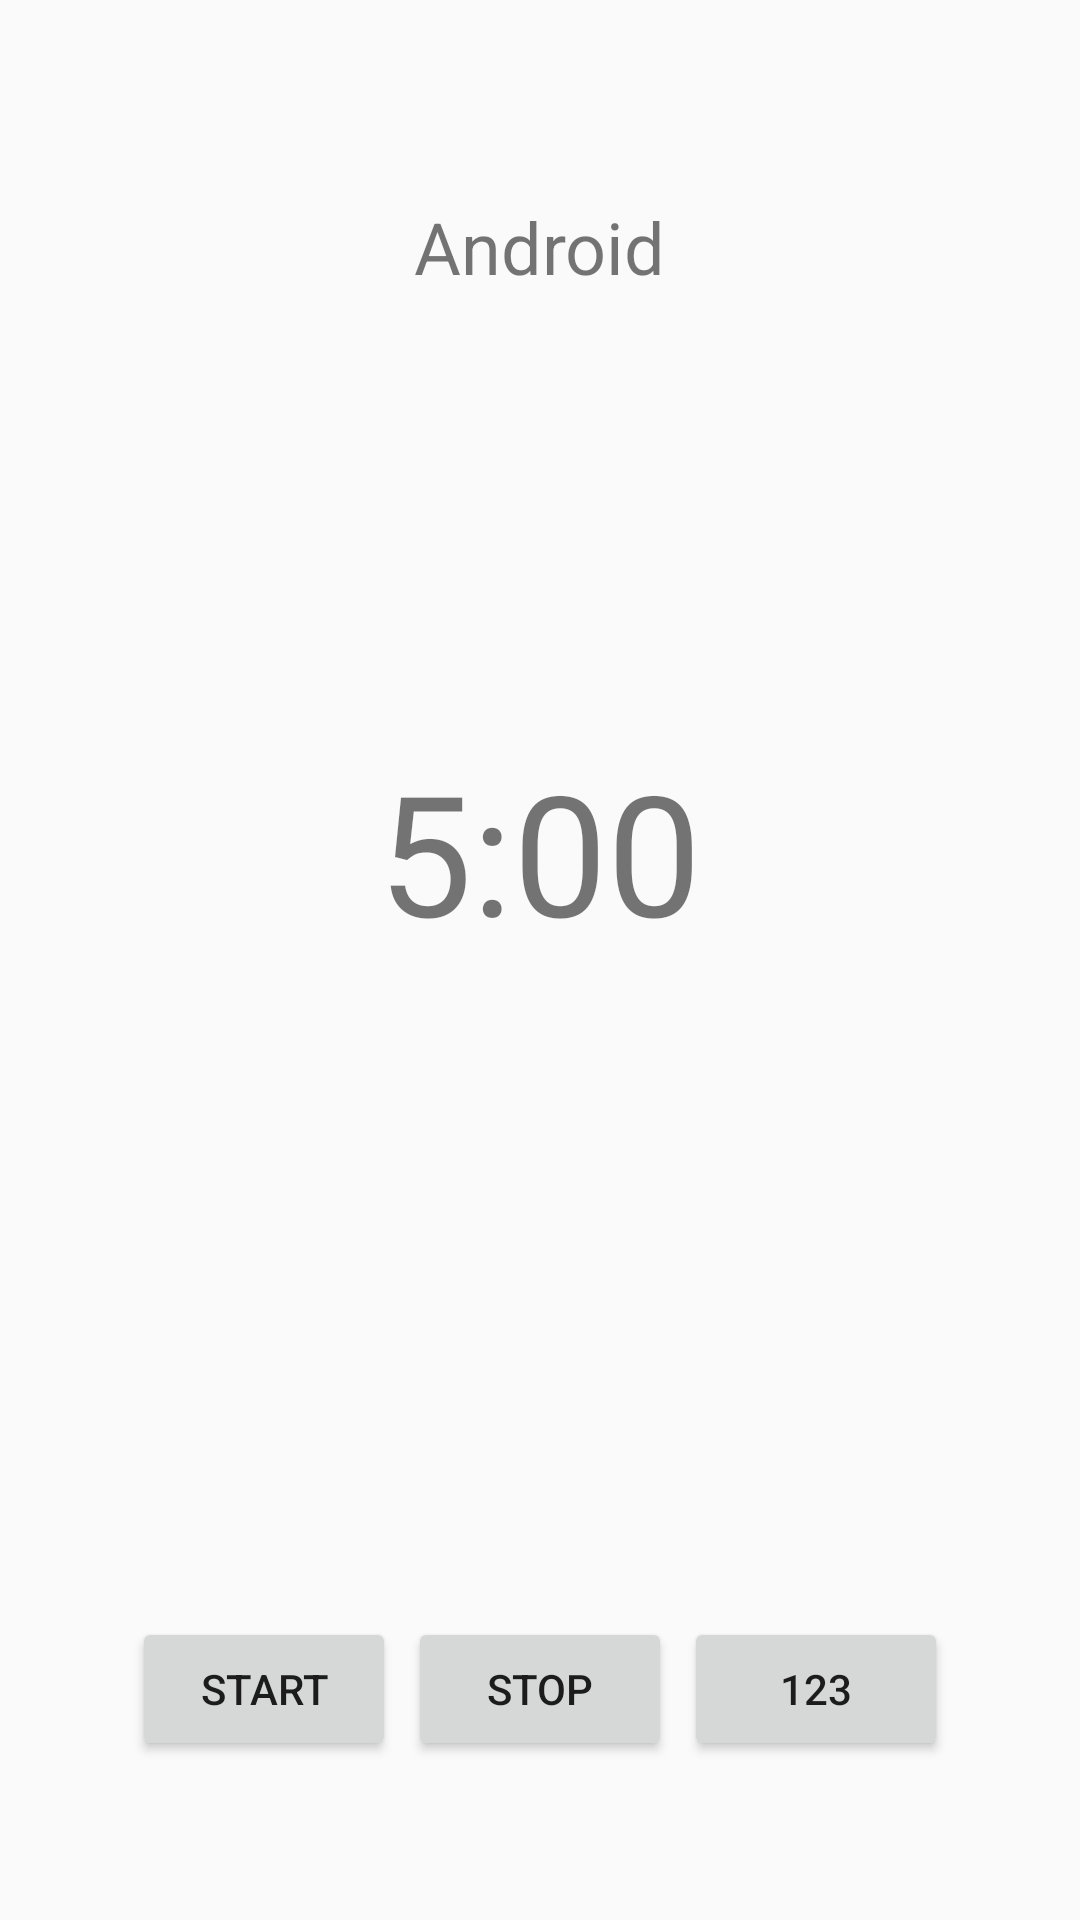

Android layout source for this screen:
<!-- AndroidManifest.xml: application theme AppTheme -->
<!-- res/layout/activity_break.xml -->
<?xml version="1.0" encoding="utf-8"?>

<LinearLayout
    xmlns:android="http://schemas.android.com/apk/res/android"
    xmlns:tools="http://schemas.android.com/tools"
    android:layout_width="match_parent"
    android:layout_height="match_parent"
    android:orientation="vertical"
    android:padding="16dp"
    tools:context="com.hfad.simplefocus.BreakActivity">

    <LinearLayout
        android:orientation="vertical"
        android:layout_weight="4"
        android:layout_height="0dp"
        android:layout_width="match_parent"
        android:gravity="center_horizontal">
        <TextView
            android:padding="2dp"
            android:layout_marginTop="48dp"
            android:id="@+id/tvName"
            android:text="Android"
            android:textSize="24sp"
            android:layout_width="wrap_content"
            android:layout_height="wrap_content" />
        <TextView
            android:padding="2dp"
            android:layout_marginTop="144dp"
            android:id="@+id/timerBreak"
            android:text="5:00"
            android:textSize="56sp"
            android:layout_width="wrap_content"
            android:layout_height="wrap_content" />
    </LinearLayout>

    <LinearLayout
        android:layout_weight="1"
        android:layout_height="0dp"
        android:layout_width="match_parent"
        android:gravity="center_horizontal|center_vertical">
        <Button
            android:layout_marginLeft="2dp"
            android:layout_marginRight="2dp"
            android:id="@+id/btnStartBreak"
            android:text="@string/btnStart"
            android:layout_width="wrap_content"
            android:layout_height="wrap_content" />
        <Button
            android:layout_marginLeft="2dp"
            android:layout_marginRight="2dp"
            android:id="@+id/btnStopBreak"
            android:text="@string/btnStop"
            android:layout_width="wrap_content"
            android:layout_height="wrap_content" />
        <Button
            android:layout_marginLeft="2dp"
            android:layout_marginRight="2dp"
            android:id="@+id/btnTestBreak"
            android:layout_width="wrap_content"
            android:layout_height="wrap_content"
            android:text="123"/>
    </LinearLayout>

</LinearLayout>
<!-- resources referenced by this layout -->
<resources>
  <string name="btnStart">Start</string>
  <string name="btnStop">Stop</string>
  <style name="AppTheme" parent="android:Theme.Material.Light.NoActionBar">
          
          <item name="colorPrimary">@color/colorPrimary</item>
          <item name="colorPrimaryDark">@color/colorPrimaryDark</item>
          <item name="colorAccent">@color/colorAccent</item>
      </style>
  <color name="colorPrimary">#3F51B5</color>
  <color name="colorPrimaryDark">#303F9F</color>
  <color name="colorAccent">#FF4081</color>
</resources>
